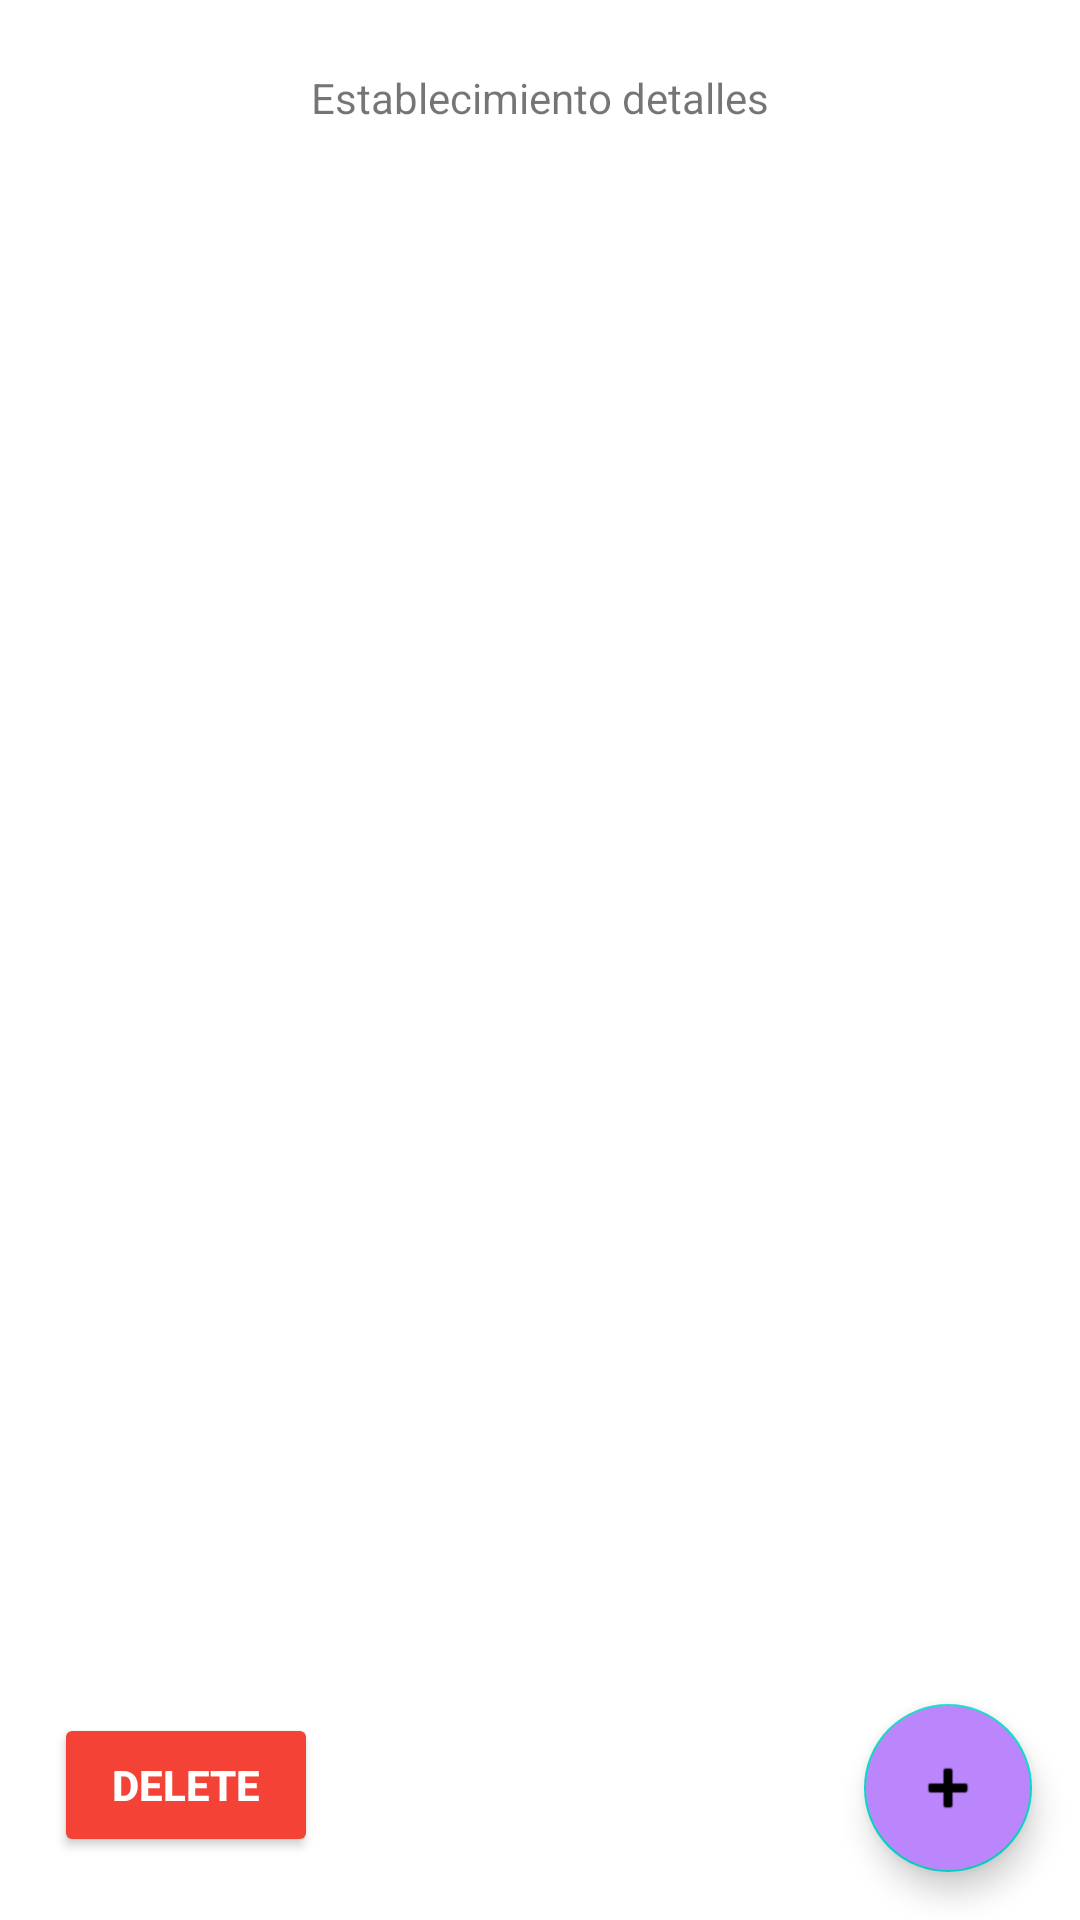

Produce the Android XML layout that renders to this screen, including the resource entries it uses.
<!-- AndroidManifest.xml: application theme Theme.GestoriApp -->
<!-- res/layout/activity_establecimiento.xml -->
<?xml version="1.0" encoding="utf-8"?>
<androidx.constraintlayout.widget.ConstraintLayout xmlns:android="http://schemas.android.com/apk/res/android"
    xmlns:app="http://schemas.android.com/apk/res-auto"
    xmlns:tools="http://schemas.android.com/tools"
    android:layout_width="match_parent"
    android:layout_height="match_parent"
    tools:context=".EstablecimientoActivity">

    <ListView
        android:id="@+id/listviewGastosIngresos"
        android:layout_width="390dp"
        android:layout_height="544dp"
        android:layout_marginStart="60dp"
        android:layout_marginTop="100dp"
        android:layout_marginEnd="60dp"
        app:layout_constraintEnd_toEndOf="parent"
        app:layout_constraintStart_toStartOf="parent"
        app:layout_constraintTop_toTopOf="parent" />

    <com.google.android.material.floatingactionbutton.FloatingActionButton
        android:id="@+id/floatingActionButton4"
        android:layout_width="wrap_content"
        android:layout_height="wrap_content"
        android:layout_marginEnd="16dp"
        android:layout_marginBottom="16dp"
        android:backgroundTint="@color/purple_200"
        android:clickable="true"
        android:onClick="onClickGoToAddGastoIngreso"
        android:tint="#FFFFFF"
        app:layout_constraintBottom_toBottomOf="parent"
        app:layout_constraintEnd_toEndOf="parent"
        app:srcCompat="@android:drawable/ic_input_add"
        tools:ignore="SpeakableTextPresentCheck" />

    <Button
        android:id="@+id/buttonBorrarEstablecimiento"
        android:layout_width="wrap_content"
        android:layout_height="wrap_content"
        android:layout_marginStart="18dp"
        android:layout_marginBottom="21dp"
        android:backgroundTint="#F44336"
        android:onClick="onClickBorrarEstablecimiento"
        android:text="@string/textBorrar"
        android:textColor="#FFFFFF"
        android:textStyle="bold"
        app:layout_constraintBottom_toBottomOf="parent"
        app:layout_constraintStart_toStartOf="parent" />

    <LinearLayout
        android:layout_width="match_parent"
        android:layout_height="58dp"
        android:layout_marginTop="1dp"
        android:orientation="vertical"
        android:gravity="center"
        app:layout_constraintEnd_toEndOf="parent"
        app:layout_constraintStart_toStartOf="parent"
        app:layout_constraintTop_toTopOf="parent">

        <TextView
            android:id="@+id/textEstablecimiento"
            android:layout_width="wrap_content"
            android:layout_height="wrap_content"
            android:layout_marginTop="5dp"
            android:text="Establecimiento detalles" />
    </LinearLayout>

</androidx.constraintlayout.widget.ConstraintLayout>
<!-- resources referenced by this layout -->
<resources>
  <color name="purple_200">#FFBB86FC</color>
  <string name="textBorrar"> Delete </string>
  <style name="Theme.GestoriApp" parent="Theme.MaterialComponents.DayNight.DarkActionBar">
          
          <item name="colorPrimary">@color/purple_500</item>
          <item name="colorPrimaryVariant">@color/purple_700</item>
          <item name="colorOnPrimary">@color/white</item>
          
          <item name="colorSecondary">@color/teal_200</item>
          <item name="colorSecondaryVariant">@color/teal_700</item>
          <item name="colorOnSecondary">@color/black</item>
          
          <item name="android:statusBarColor" tools:targetApi="l">?attr/colorPrimaryVariant</item>
          
      </style>
  <color name="purple_500">#FF6200EE</color>
  <color name="purple_700">#FF3700B3</color>
  <color name="white">#FFFFFFFF</color>
  <color name="teal_200">#FF03DAC5</color>
  <color name="teal_700">#FF018786</color>
  <color name="black">#FF000000</color>
</resources>
